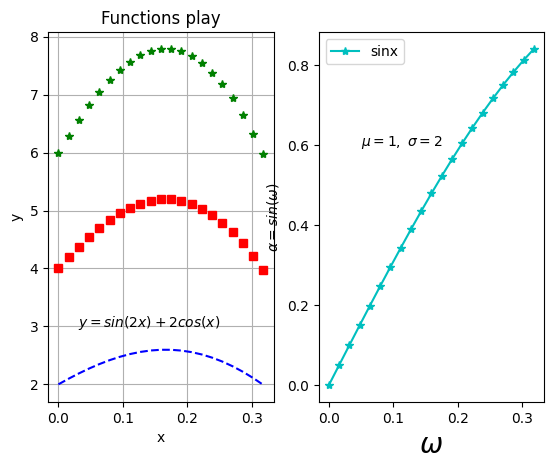

Python code for this plot:
# sincos.py画图教程，常见的画图操作
import numpy as np
import matplotlib.pyplot as plt
import math

# 以下两行代码解决中文显示问题
plt.rcParams['font.sans-serif'] = ['SimHei']
plt.rcParams['axes.unicode_minus'] = False

# python中用math.pi来表示圆周率
# np.arrange(start, end, step)
x = np.arange(0, math.pi/3, 0.05)
y = np.sin(2*x)+2*np.cos(x)

# plt.title('函数图像演示')
plt.figure(1)
plt.subplot(121)
plt.title('Functions play')
plt.xlabel('x')
plt.ylabel('y')

# 'b--'表示设置图形的显示格式为蓝色虚线
plt.plot(x/math.pi,y,'b--')
plt.plot(x/math.pi,2*y,'rs')
plt.plot(x/math.pi,3*y,'g*')

# plt.grid(True)表示给图像添加背景格点
plt.grid(True)

# plt.text(position,text)表示添加文字备注
plt.text(0.03,3.0,r'$y = sin(2x)+2cos(x)$')

plt.subplot(122)
y1 = np.sin(x)

# label用于设置标签,注意还要加上plt.legend()才会显示label
plt.plot(x/math.pi,y1, 'c-*', label = 'sinx')
plt.legend()

# 设置latex显示效果
plt.text(0.05,0.6,r'$ \mu = 1,\ \sigma=2$')

# fontsize用来设置显示的大小
plt.xlabel(r'$\omega$', fontsize = 20)
plt.ylabel(r'$\alpha =  sin(\omega)$')

# 保存图片
plt.savefig('functions play')
plt.show()
